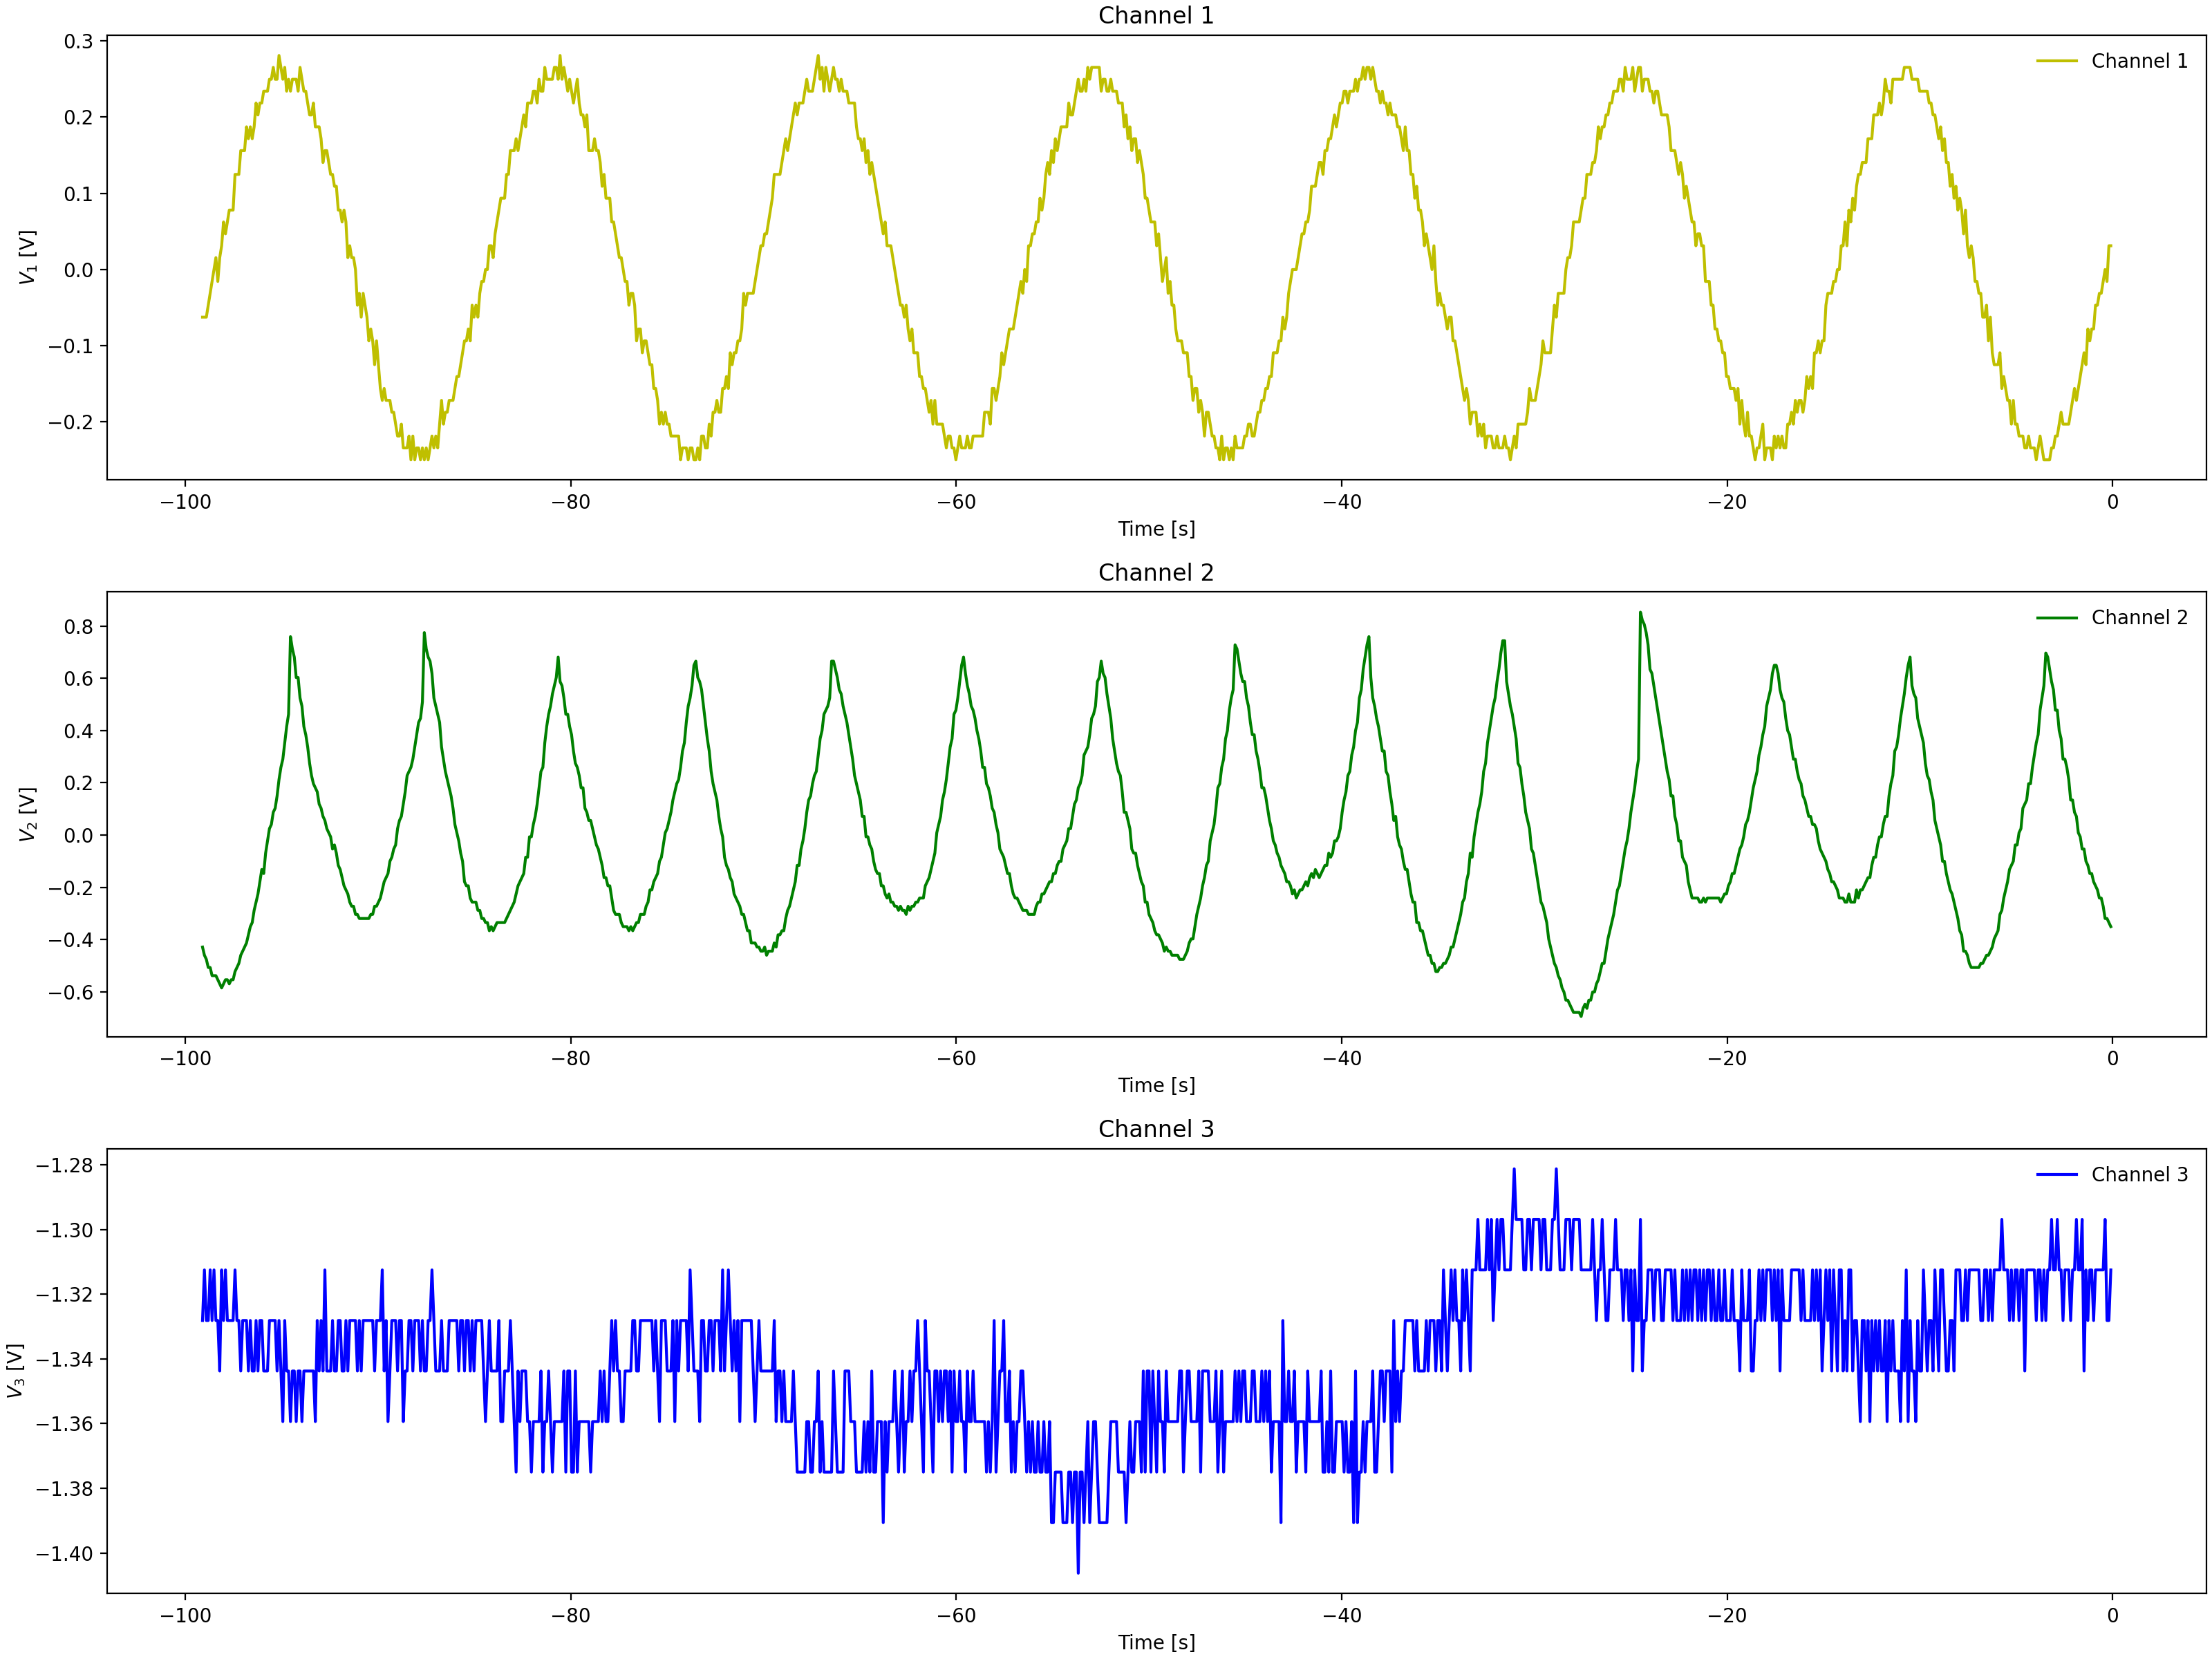

The table this chart was drawn from, first rows:
Channel 1 Time, Channel 1 Voltage, Channel 2 Time, Channel 2 Voltage, Channel 3 Time, Channel 3 Voltage
-0.0992, 0.031, -0.0992, -0.569, -0.0992, -1.312
-0.1984, 0.01537, -0.1984, -0.5846, -0.1984, -1.312
-0.2976, -0.00025, -0.2976, -0.5377, -0.2976, -1.312
-0.3968, -0.01588, -0.3968, -0.5377, -0.3968, -1.328
-0.496, -0.0315, -0.496, -0.5377, -0.496, -1.328
-0.5952, -0.0315, -0.5952, -0.5065, -0.5952, -1.312
-0.6944, -0.04713, -0.6944, -0.5065, -0.6944, -1.328
-0.7936, -0.06275, -0.7936, -0.4753, -0.7936, -1.312
-0.8928, -0.094, -0.8928, -0.444, -0.8928, -1.312
-0.992, -0.06275, -0.992, -0.4128, -0.992, -1.297
-1.091, -0.1096, -1.091, -0.3971, -1.091, -1.328
-1.19, -0.07838, -1.19, -0.3659, -1.19, -1.312
-1.29, -0.1096, -1.29, -0.3034, -1.29, -1.297
-1.389, -0.1096, -1.389, -0.3034, -1.389, -1.297
-1.488, -0.1096, -1.488, -0.2565, -1.488, -1.297
-1.587, -0.1409, -1.587, -0.2096, -1.587, -1.297
-1.686, -0.1409, -1.686, -0.1628, -1.686, -1.312
-1.786, -0.1409, -1.786, -0.1315, -1.786, -1.297
-1.885, -0.1409, -1.885, -0.08463, -1.885, -1.312
-1.984, -0.1721, -1.984, -0.03775, -1.984, -1.328
-2.083, -0.1878, -2.083, -0.02212, -2.083, -1.297
-2.182, -0.1721, -2.182, 0.02475, -2.182, -1.312
-2.282, -0.2034, -2.282, 0.1029, -2.282, -1.328
-2.381, -0.1878, -2.381, 0.1341, -2.381, -1.297
-2.48, -0.2034, -2.48, 0.1966, -2.48, -1.312
-2.579, -0.1878, -2.579, 0.2591, -2.579, -1.312
-2.678, -0.2034, -2.678, 0.2591, -2.678, -1.312
-2.778, -0.219, -2.778, 0.306, -2.778, -1.328
-2.877, -0.219, -2.877, 0.3685, -2.877, -1.312
-2.976, -0.2346, -2.976, 0.431, -2.976, -1.312
-3.075, -0.2502, -3.075, 0.4779, -3.075, -1.312
-3.174, -0.219, -3.174, 0.5248, -3.174, -1.328
-3.274, -0.219, -3.274, 0.5873, -3.274, -1.328
-3.373, -0.219, -3.373, 0.6341, -3.373, -1.312
-3.472, -0.2346, -3.472, 0.7123, -3.472, -1.328
-3.571, -0.2346, -3.571, 0.6498, -3.571, -1.312
-3.67, -0.2502, -3.67, 0.6498, -3.67, -1.344
-3.77, -0.2502, -3.77, 0.5873, -3.77, -1.312
-3.869, -0.2346, -3.869, 0.5404, -3.869, -1.312
-3.968, -0.2346, -3.968, 0.4466, -3.968, -1.312
-4.067, -0.2346, -4.067, 0.3997, -4.067, -1.312
-4.166, -0.219, -4.166, 0.3685, -4.166, -1.312
-4.266, -0.2502, -4.266, 0.306, -4.266, -1.328
-4.365, -0.219, -4.365, 0.2747, -4.365, -1.312
-4.464, -0.2346, -4.464, 0.2279, -4.464, -1.328
-4.563, -0.219, -4.563, 0.1654, -4.563, -1.297
-4.662, -0.2034, -4.662, 0.1185, -4.662, -1.312
-4.762, -0.219, -4.762, 0.08725, -4.762, -1.344
-4.861, -0.2034, -4.861, 0.07162, -4.861, -1.312
-4.96, -0.2034, -4.96, 0.009125, -4.96, -1.312
-5.059, -0.1878, -5.059, -0.02212, -5.059, -1.312
-5.158, -0.1721, -5.158, -0.069, -5.158, -1.312
-5.258, -0.1721, -5.258, -0.1003, -5.258, -1.312
-5.357, -0.1721, -5.357, -0.1159, -5.357, -1.344
-5.456, -0.1565, -5.456, -0.1471, -5.456, -1.312
-5.555, -0.1721, -5.555, -0.1784, -5.555, -1.328
-5.654, -0.1565, -5.654, -0.2253, -5.654, -1.328
-5.754, -0.1409, -5.754, -0.2721, -5.754, -1.328
-5.853, -0.1253, -5.853, -0.3034, -5.853, -1.312
-5.952, -0.1096, -5.952, -0.3503, -5.952, -1.328
... 939 more rows
